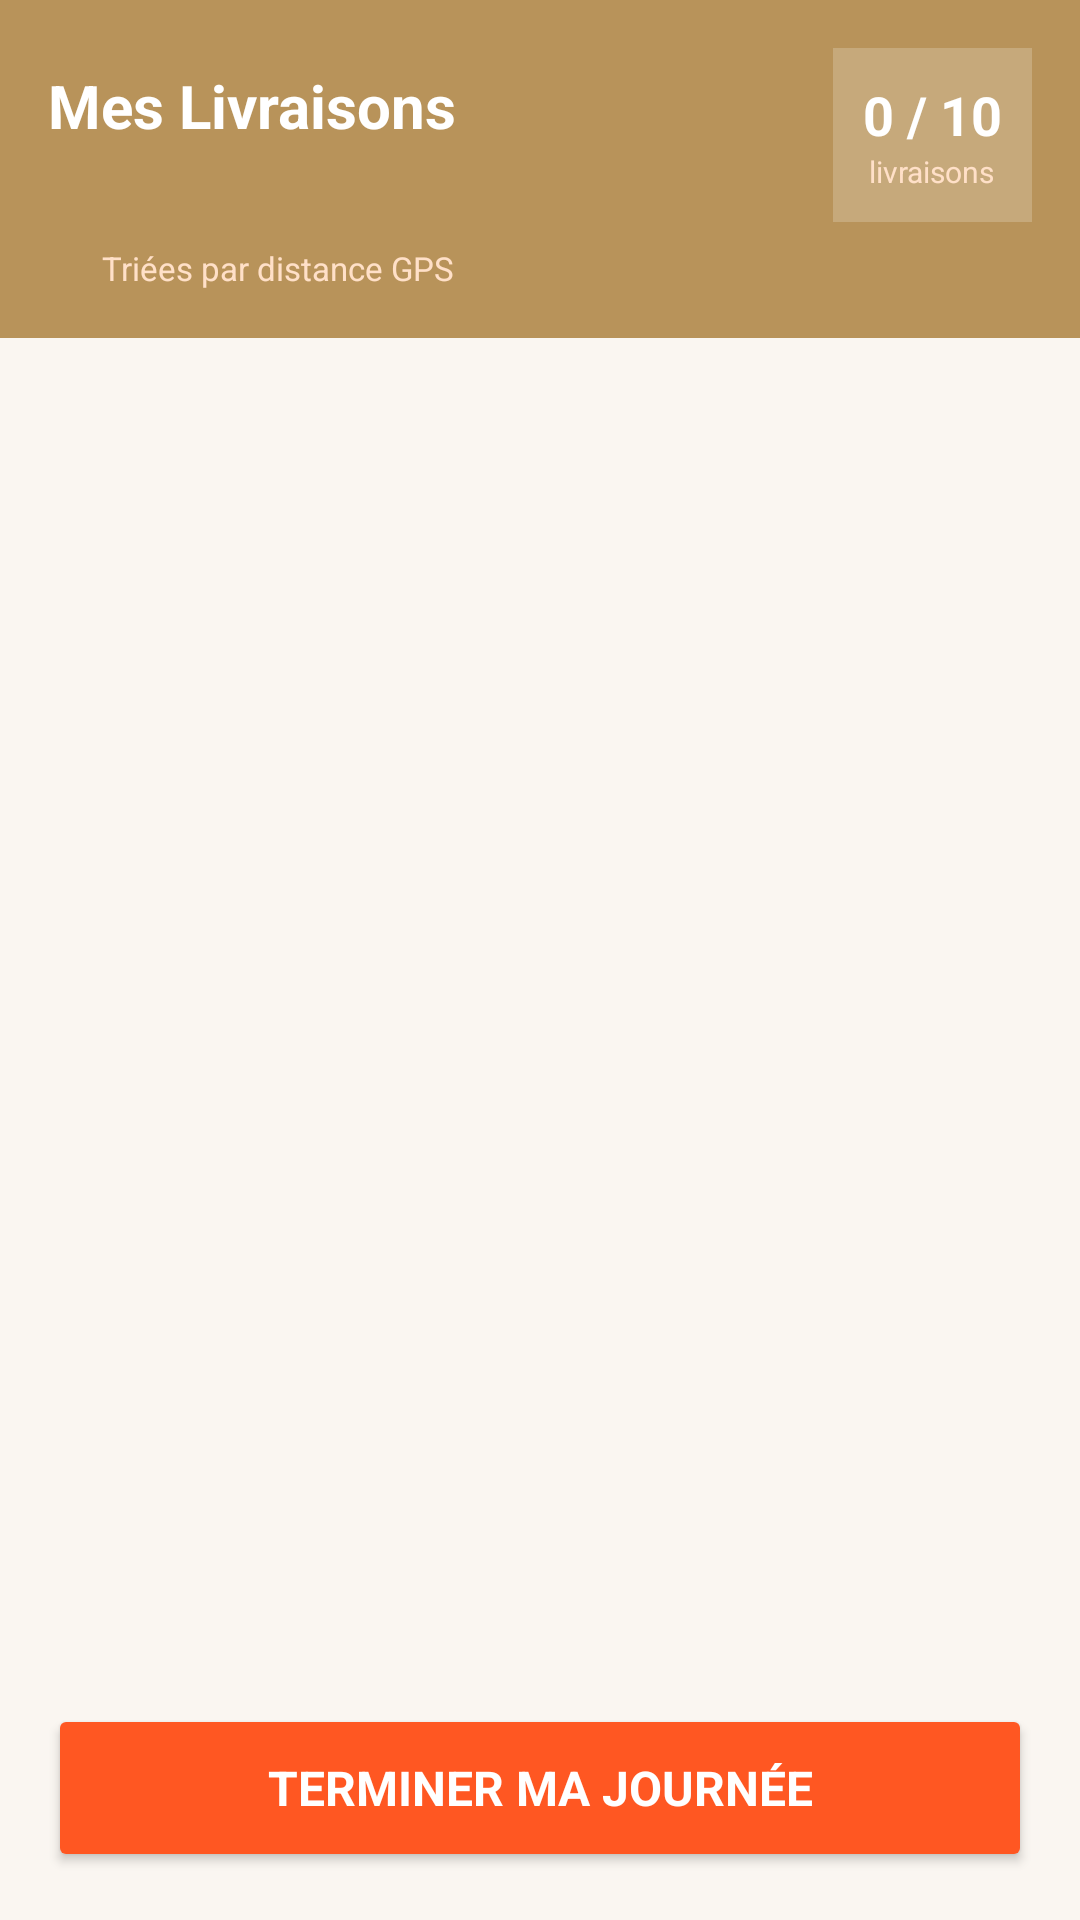

Layout XML and referenced resources for this Android screen:
<!-- AndroidManifest.xml: application theme Theme.APPLICATIONMOBILESUPERVISIONDESLIVRAISONS -->
<!-- res/layout/fragment_mes_livraisons.xml -->
<?xml version="1.0" encoding="utf-8"?>

<LinearLayout
    xmlns:android="http://schemas.android.com/apk/res/android"
    xmlns:app="http://schemas.android.com/apk/res-auto"
    android:layout_width="match_parent"
    android:layout_height="match_parent"
    android:orientation="vertical"
    android:background="@color/beige_light">
    
    <LinearLayout
        android:layout_width="match_parent"
        android:layout_height="wrap_content"
        android:orientation="vertical"
        android:padding="16dp"
        android:background="@color/beige_button">
        <LinearLayout
            android:layout_width="match_parent"
            android:layout_height="wrap_content"
            android:orientation="horizontal"
            android:gravity="center_vertical">
            <LinearLayout
                android:layout_width="0dp"
                android:layout_height="wrap_content"
                android:layout_weight="1"
                android:orientation="vertical">
                <TextView
                    android:layout_width="wrap_content"
                    android:layout_height="wrap_content"
                    android:text="Mes Livraisons"
                    android:textColor="@color/white"
                    android:textSize="20sp"
                    android:textStyle="bold" />
                <TextView
                    android:id="@+id/tv_date_today"
                    android:layout_width="wrap_content"
                    android:layout_height="wrap_content"
                    android:textColor="#FFE0C8"
                    android:textSize="13sp"
                    android:layout_marginTop="2dp" />
            </LinearLayout>
            
            <LinearLayout
                android:layout_width="wrap_content"
                android:layout_height="wrap_content"
                android:orientation="vertical"
                android:gravity="center"
                android:background="#33FFFFFF"
                android:padding="10dp">
                <TextView
                    android:id="@+id/tv_compteur"
                    android:layout_width="wrap_content"
                    android:layout_height="wrap_content"
                    android:text="0 / 10"
                    android:textColor="@color/white"
                    android:textSize="18sp"
                    android:textStyle="bold" />
                <TextView
                    android:layout_width="wrap_content"
                    android:layout_height="wrap_content"
                    android:text="livraisons"
                    android:textColor="#FFE0C8"
                    android:textSize="10sp" />
            </LinearLayout>
        </LinearLayout>
        
        <LinearLayout
            android:layout_width="wrap_content"
            android:layout_height="wrap_content"
            android:orientation="horizontal"
            android:gravity="center_vertical"
            android:layout_marginTop="8dp">
            <ImageView
                android:layout_width="14dp"
                android:layout_height="14dp"
                android:src="@drawable/ic_map"
                android:tint="#FFE0C8"
                android:layout_marginEnd="4dp" />
            <TextView
                android:layout_width="wrap_content"
                android:layout_height="wrap_content"
                android:text="Triées par distance GPS"
                android:textColor="#FFE0C8"
                android:textSize="11sp" />
        </LinearLayout>
    </LinearLayout>
    
    <ScrollView
        android:layout_width="match_parent"
        android:layout_height="0dp"
        android:layout_weight="1">
        <LinearLayout
            android:id="@+id/container_livraisons"
            android:layout_width="match_parent"
            android:layout_height="wrap_content"
            android:orientation="vertical"
            android:padding="12dp" />
    </ScrollView>
    
    <LinearLayout
        android:layout_width="match_parent"
        android:layout_height="wrap_content"
        android:orientation="vertical"
        android:padding="16dp"
        android:background="@color/beige_light">
        <Button
            android:id="@+id/btn_fin_journee"
            android:layout_width="match_parent"
            android:layout_height="56dp"
            android:text="Terminer ma journée"
            android:textColor="@android:color/white"
            android:textSize="16sp"
            android:textStyle="bold"
            android:backgroundTint="#FF5722" />
    </LinearLayout>
</LinearLayout>
<!-- resources referenced by this layout -->
<resources>
  <color name="beige_button">#B8935A</color>
  <color name="beige_light">#FAF6F1</color>
  <color name="white">#FFFFFF</color>
  <style name="Theme.APPLICATIONMOBILESUPERVISIONDESLIVRAISONS" parent="Base.Theme.APPLICATIONMOBILESUPERVISIONDESLIVRAISONS" />
  <style name="Base.Theme.APPLICATIONMOBILESUPERVISIONDESLIVRAISONS" parent="Theme.MaterialComponents.DayNight.NoActionBar">
          <item name="colorPrimary">#B8935A</item>
          <item name="colorPrimaryVariant">#8B6A35</item>
          <item name="colorOnPrimary">@color/white</item>
          <item name="colorSecondary">#B8935A</item>
          <item name="colorSecondaryVariant">#8B6A35</item>
          <item name="colorOnSecondary">@color/white</item>
          <item name="android:statusBarColor">#B8935A</item>
          <item name="android:windowBackground">#FAF6F1</item>
          <item name="android:textColor">#1C1008</item>
          <item name="android:textColorHint">#6B5040</item>
          <item name="android:fontFamily">sans-serif</item>
          <item name="android:textSize">14sp</item>
      </style>
</resources>
